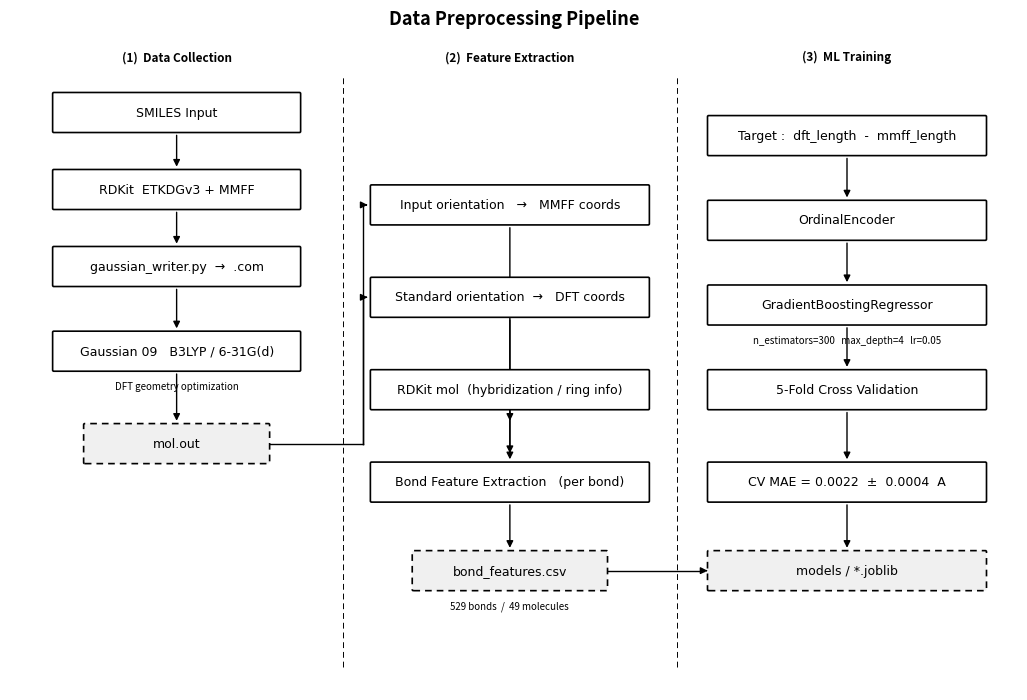

The matplotlib source for this figure:
"""
Data preprocessing pipeline — clean black-line flowchart
figures/08_preprocessing_pipeline.png
"""
import matplotlib.pyplot as plt
import matplotlib.patches as mpatches
from matplotlib.patches import FancyBboxPatch
from pathlib import Path

BLACK = "#000000"
WHITE = "#ffffff"
GRAY  = "#f0f0f0"   # light fill for file nodes only

# ── helpers ─────────────────────────────────────────────────────────────────
def box(ax, cx, cy, w, h, text, dashed=False, fill=WHITE):
    ls = (0, (4, 3)) if dashed else "solid"
    rect = mpatches.FancyBboxPatch(
        (cx - w/2, cy - h/2), w, h,
        boxstyle="round,pad=0,rounding_size=0.015",
        facecolor=fill, edgecolor=BLACK, linewidth=1.2,
        linestyle=ls, zorder=3
    )
    ax.add_patch(rect)
    ax.text(cx, cy, text, fontsize=9, color=BLACK,
            ha="center", va="center", zorder=4,
            fontfamily="DejaVu Sans")

def arr(ax, x1, y1, x2, y2):
    ax.annotate("",
        xy=(x2, y2), xytext=(x1, y1),
        arrowprops=dict(arrowstyle="-|>", color=BLACK, lw=1.0,
                        mutation_scale=10),
        zorder=2)

def line(ax, xs, ys):
    ax.plot(xs, ys, color=BLACK, lw=1.0, zorder=2)

def label(ax, x, y, text, fs=8, bold=False):
    fw = "bold" if bold else "normal"
    ax.text(x, y, text, fontsize=fs, color=BLACK,
            ha="center", va="center", fontweight=fw)

def phase_label(ax, x, y, text):
    ax.text(x, y, text, fontsize=8.5, color=BLACK,
            ha="center", va="center", fontweight="bold",
            fontstyle="italic")

def divider(ax, x, y1, y2):
    ax.plot([x, x], [y1, y2], color=BLACK, lw=0.7,
            linestyle=(0, (6, 4)), zorder=1)

# ── canvas ───────────────────────────────────────────────────────────────────
W, H = 13.0, 8.5
fig, ax = plt.subplots(figsize=(W, H))
ax.set_xlim(0, W)
ax.set_ylim(0, H)
ax.axis("off")
fig.patch.set_facecolor(WHITE)
ax.set_facecolor(WHITE)

ax.set_title("Data Preprocessing Pipeline",
             fontsize=13, fontweight="bold", color=BLACK, pad=8)

# ── phase dividers & labels ──────────────────────────────────────────────────
divider(ax, 4.3,  0.3, H - 0.5)
divider(ax, 8.6,  0.3, H - 0.5)

phase_label(ax, 2.15, H - 0.28, "(1)  Data Collection")
phase_label(ax, 6.45, H - 0.28, "(2)  Feature Extraction")
phase_label(ax, 10.8, H - 0.28, "(3)  ML Training")

# ════════════════════════════════════════════════════════════════════════════
# PHASE 1 — Data Collection  (x center = 2.15)
# ════════════════════════════════════════════════════════════════════════════
BW, BH = 3.2, 0.52
PX = 2.15

Y = [7.5, 6.5, 5.5, 4.4, 3.2]

box(ax, PX, Y[0], BW, BH, "SMILES Input")
box(ax, PX, Y[1], BW, BH, "RDKit  ETKDGv3 + MMFF")
box(ax, PX, Y[2], BW, BH, "gaussian_writer.py  →  .com")
box(ax, PX, Y[3], BW, BH, "Gaussian 09   B3LYP / 6-31G(d)")
box(ax, PX, Y[4], BW * 0.75, BH, "mol.out", dashed=True, fill=GRAY)

arr(ax, PX, Y[0]-BH/2, PX, Y[1]+BH/2)
arr(ax, PX, Y[1]-BH/2, PX, Y[2]+BH/2)
arr(ax, PX, Y[2]-BH/2, PX, Y[3]+BH/2)
arr(ax, PX, Y[3]-BH/2, PX, Y[4]+BH/2)

# small note under Gaussian box
ax.text(PX, Y[3]-BH/2-0.13, "DFT geometry optimization",
        fontsize=7, color=BLACK, ha="center", va="top", fontstyle="italic")

# ════════════════════════════════════════════════════════════════════════════
# PHASE 2 — Feature Extraction  (x center = 6.45)
# ════════════════════════════════════════════════════════════════════════════
MX = 6.45
BW2 = 3.6

# mol.out → two parse paths
OUT_X = PX + BW * 0.75 / 2   # right edge of mol.out box = 2.15 + 0.9 = 3.05
PARSE_Y1 = 6.3    # Input orientation
PARSE_Y2 = 5.1    # Standard orientation
TOPO_Y   = 3.9    # RDKit topology
FEAT_Y   = 2.7    # Bond Feature Extraction
CSV_Y    = 1.55   # bond_features.csv

# arrows from mol.out to parse boxes (via horizontal segment)
FORK_X = 4.55

# mol.out right → fork point
line(ax, [PX + BW * 0.75 / 2, FORK_X], [Y[4], Y[4]])
# fork → Input orientation
line(ax, [FORK_X, FORK_X], [Y[4], PARSE_Y1])
arr(ax, FORK_X, PARSE_Y1, MX - BW2/2, PARSE_Y1)
# fork → Standard orientation
line(ax, [FORK_X, FORK_X], [Y[4], PARSE_Y2])
arr(ax, FORK_X, PARSE_Y2, MX - BW2/2, PARSE_Y2)

box(ax, MX, PARSE_Y1, BW2, BH, "Input orientation   →   MMFF coords")
box(ax, MX, PARSE_Y2, BW2, BH, "Standard orientation  →   DFT coords")
box(ax, MX, TOPO_Y,   BW2, BH, "RDKit mol  (hybridization / ring info)")

# arrows into Bond Feature Extraction
arr(ax, MX, PARSE_Y1 - BH/2, MX, FEAT_Y + BH/2 + 0.5)
arr(ax, MX, PARSE_Y2 - BH/2, MX, FEAT_Y + BH/2 + 0.08)
arr(ax, MX, TOPO_Y   - BH/2, MX, FEAT_Y + BH/2)

box(ax, MX, FEAT_Y, BW2, BH, "Bond Feature Extraction   (per bond)")
arr(ax, MX, FEAT_Y - BH/2, MX, CSV_Y + BH/2)
box(ax, MX, CSV_Y, BW2 * 0.7, BH, "bond_features.csv", dashed=True, fill=GRAY)

# small note: dataset size
ax.text(MX, CSV_Y - BH/2 - 0.13, "529 bonds  /  49 molecules",
        fontsize=7, color=BLACK, ha="center", va="top", fontstyle="italic")

# ════════════════════════════════════════════════════════════════════════════
# PHASE 3 — ML Training  (x center = 10.8)
# ════════════════════════════════════════════════════════════════════════════
RX = 10.8
BW3 = 3.6

ML_Y = [7.2, 6.1, 5.0, 3.9, 2.7, 1.55]
ml_labels = [
    "Target :  dft_length  -  mmff_length",
    "OrdinalEncoder",
    "GradientBoostingRegressor",
    "5-Fold Cross Validation",
    "CV MAE = 0.0022  ±  0.0004  A",
    "models / *.joblib",
]

# csv → ML phase (horizontal then up)
CSV_RIGHT = MX + BW2 * 0.7 / 2
line(ax, [CSV_RIGHT, RX - BW3/2 - 0.05], [CSV_Y, CSV_Y])
arr(ax, RX - BW3/2 - 0.05, CSV_Y, RX - BW3/2, ML_Y[-1])

for i, (y, txt) in enumerate(zip(ML_Y, ml_labels)):
    dashed = (i == len(ML_Y) - 1)
    fill   = GRAY if dashed else WHITE
    box(ax, RX, y, BW3, BH, txt, dashed=dashed, fill=fill)
    if i < len(ML_Y) - 1:
        arr(ax, RX, y - BH/2, RX, ML_Y[i+1] + BH/2)

# note under GBR
ax.text(RX, ML_Y[2] - BH/2 - 0.13,
        "n_estimators=300   max_depth=4   lr=0.05",
        fontsize=7, color=BLACK, ha="center", va="top", fontstyle="italic")

# ── save ─────────────────────────────────────────────────────────────────────
out = Path("figures/08_preprocessing_pipeline.png")
out.parent.mkdir(exist_ok=True)
plt.savefig(out, dpi=180, bbox_inches="tight",
            facecolor=WHITE, edgecolor="none")
plt.close()
print(f"Saved: {out}")
